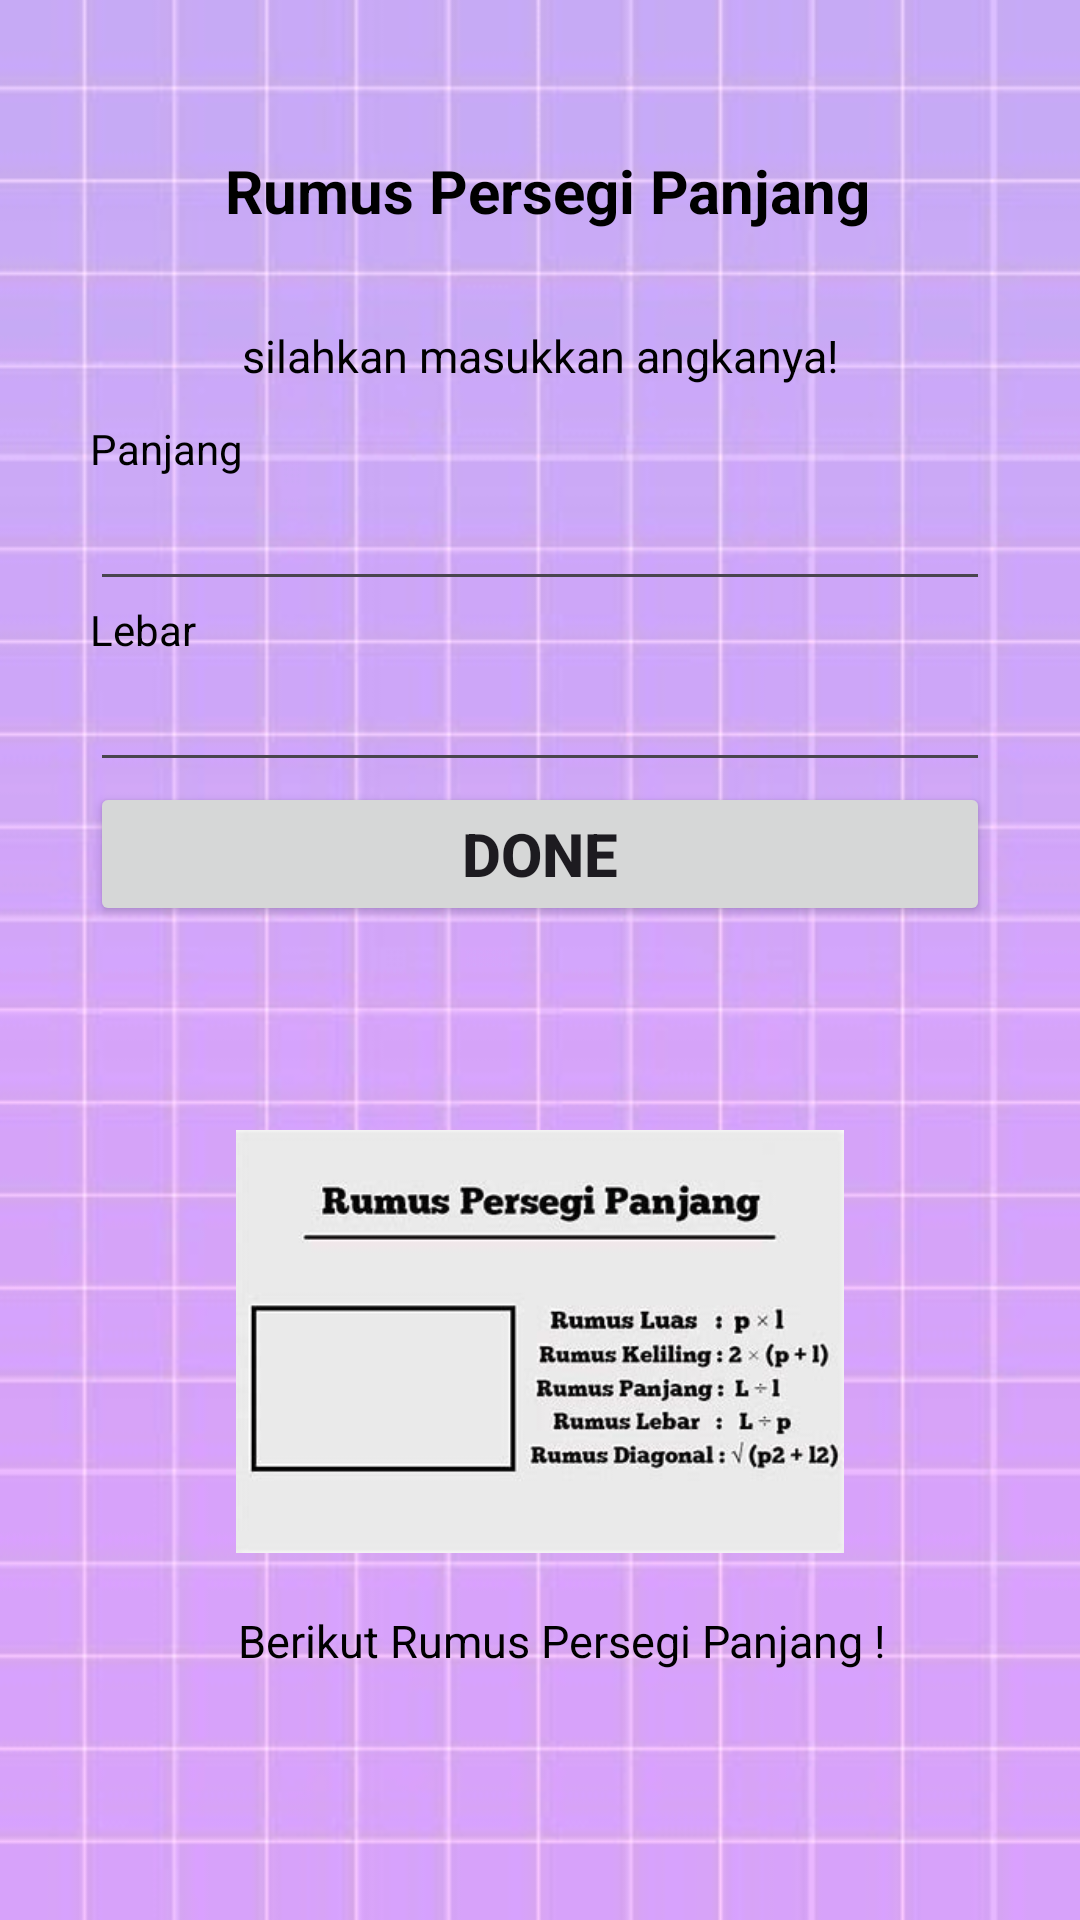

Produce the Android XML layout that renders to this screen, including the resource entries it uses.
<!-- AndroidManifest.xml: application theme Theme.AplikasiPenghitung -->
<!-- res/layout/activity_main.xml -->
<?xml version="1.0" encoding="utf-8"?>
<LinearLayout xmlns:android="http://schemas.android.com/apk/res/android"
    xmlns:app="http://schemas.android.com/apk/res-auto"
    xmlns:tools="http://schemas.android.com/tools"
    android:layout_width="match_parent"
    android:layout_height="match_parent"
    android:orientation="vertical"
    android:padding="30dp"
    android:background="@drawable/jelita"
    tools:context=".MainActivity">

    <TextView
        android:layout_width="match_parent"
        android:layout_height="67dp"
        android:text=" Rumus Persegi Panjang"
        android:gravity="center"
        android:textSize="20dp"
        android:textStyle="bold"
        android:textColor="@color/black"/>

    <TextView
        android:layout_width="match_parent"
        android:layout_height="43dp"
        android:text="silahkan masukkan angkanya!"
        android:gravity="center"
        android:textSize="15dp"
        android:textColor="@color/black"/>

    <TextView
        android:layout_width="match_parent"
        android:layout_height="wrap_content"
        android:text="Panjang"
        android:textColor="@color/black"/>

    <EditText
        android:id="@+id/etlength"
        android:layout_width="match_parent"
        android:layout_height="wrap_content"
        android:inputType="numberDecimal"
        android:textColor="@color/black"/>

    <TextView
        android:layout_width="match_parent"
        android:layout_height="wrap_content"
        android:text="Lebar"
        android:textColor="@color/black"/>

    <EditText
        android:id="@+id/etwide"
        android:layout_width="match_parent"
        android:layout_height="wrap_content"
        android:inputType="numberDecimal"
        android:textColor="@color/black"/>

    <Button
        android:id="@+id/button1"
        android:layout_width="match_parent"
        android:layout_height="wrap_content"
        android:text="DONE"
        android:textSize="20dp"
        android:textStyle="bold" />

    <TextView
        android:id="@+id/tvhasil"
        android:layout_width="match_parent"
        android:layout_height="68dp"
        android:text=""
        android:textAlignment="center"
        android:textSize="20dp"
        android:textStyle="bold" />

    <ImageView
        android:id="@+id/imageView3"
        android:layout_width="wrap_content"
        android:layout_height="141dp"
        app:srcCompat="@drawable/rumus" />

    <TextView
        android:layout_width="match_parent"
        android:layout_height="wrap_content" />

    <TextView
        android:layout_width="315dp"
        android:layout_height="wrap_content"
        android:layout_above="@id/imageView3"
        android:gravity="center"
        android:text="Berikut Rumus Persegi Panjang !"
        android:textColor="@color/black"
        android:textSize="15dp" />
</LinearLayout>
<!-- resources referenced by this layout -->
<resources>
  <!-- drawable jelita: png bitmap (drawable, 51061 bytes) -->
  <!-- drawable rumus: png bitmap (drawable, 25031 bytes) -->
  <style name="Theme.AplikasiPenghitung" parent="Base.Theme.AplikasiPenghitung" />
  <style name="Base.Theme.AplikasiPenghitung" parent="Theme.Material3.DayNight.NoActionBar">
          
          
      </style>
  <!-- not gathered from this repository: default colours our renderer supplied (Android Studio template values) -->
  <color name="black">#FF000000</color>
</resources>
